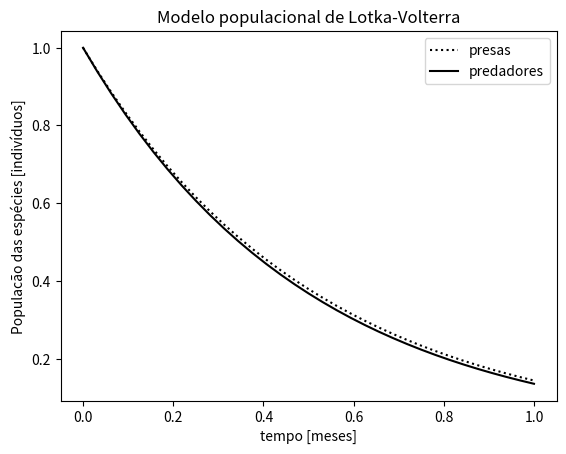

Here is the Python script that generated this plot:
import numpy as np
import matplotlib.pyplot as plt

def f(t, y):
    return -2*y

def sol_exata(t):
    return pow(np.e,-2*t)

def backward_euler_successive(f, y0, t, max_iterations=100, tolerance=1e-12):
    """
    Uses the backward Euler method with successive approximations to solve an ordinary differential equation of the form
    y' = f(t, y), where y0 is the initial value of y at time t[0].

    :param f: a function representing the right-hand side of the differential equation
    :param y0: the initial value of y at time t[0]
    :param t: an array of times at which to compute the solution
    :param max_iterations: the maximum number of iterations to use for the successive approximation
    :param tolerance: the convergence tolerance for the successive approximation
    :return: an array containing the values of y at each time in t
    """
    n = len(t)
    y = [y0] * n
    for i in range(1, n):
        dt = t[i] - t[i-1]
        y_guess = y[i-1] + dt * f(t[i], y[i-1])
        for j in range(max_iterations):
            y_next_guess = y[i-1] + dt * f(t[i], y_guess)
            if abs(y_next_guess - y_guess) < tolerance:
                break
            y_guess = y_next_guess
        y[i] = y_guess
    return y

def gerar_graf(t_n, y_1, y_e):
    plt.plot(t_n, y_1, ':', color='black', label = 'presas')
    plt.plot(t_n, y_e, color='black', label = 'predadores')
    plt.xlabel('tempo [meses]')
    plt.ylabel('Populacão das espécies [indivíduos]')
    plt.title('Modelo populacional de Lotka-Volterra')
    plt.legend()
    plt.show()

t_euler = np.linspace(0, 1, 33)
y_euler = backward_euler_successive(f,1,t_euler)
y_exact = [sol_exata(t) for t in t_euler]

gerar_graf(t_euler, y_euler, y_exact)